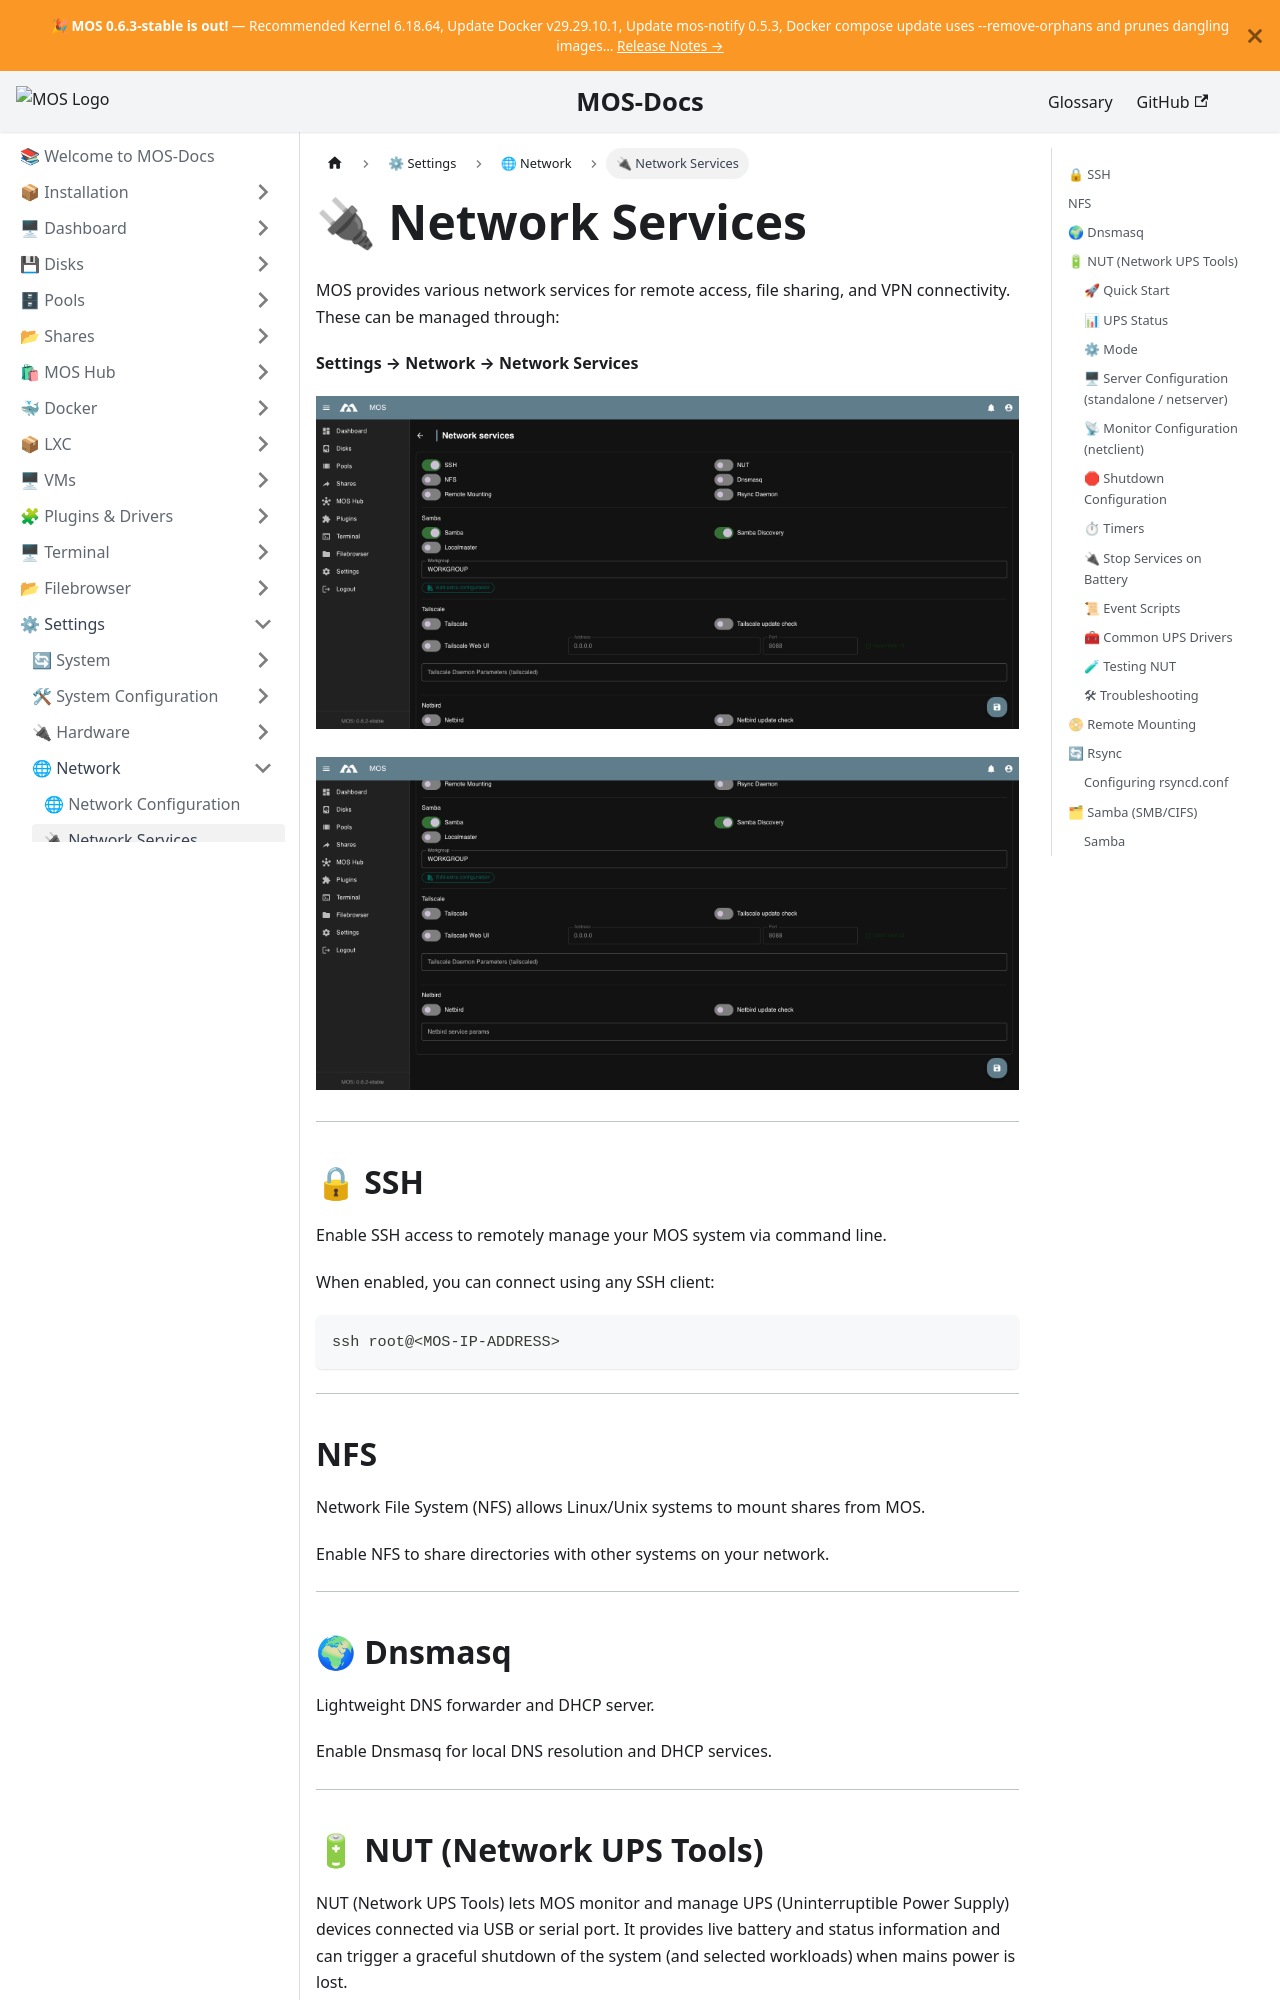

repository: mos-nas/mos-docs · page: docs/Settings/Network/Network-Services/index.html · generator: docusaurus

---
sidebar_label: 🔌 Network Services
sidebar_position: 3
description: "Enable network services in MOS: SSH, NFS, Samba, Rsync, Remote Mounting, Dnsmasq, NUT (UPS), Tailscale, and Netbird for remote access, file sharing, and VPN connectivity."
---

# 🔌 Network Services

MOS provides various network services for remote access, file sharing, and VPN connectivity. These can be managed through:

**Settings → Network → Network Services**

![Network Services](/img/network/Network_Services.png)

![Network Services (continued)](/img/network/Network_Services2.png)

---

## 🔒 SSH

Enable SSH access to remotely manage your MOS system via command line.

When enabled, you can connect using any SSH client:
```bash
ssh root@<MOS-IP-ADDRESS>
```

---

##  NFS

Network File System (NFS) allows Linux/Unix systems to mount shares from MOS.

Enable NFS to share directories with other systems on your network.

---

## 🌍 Dnsmasq

Lightweight DNS forwarder and DHCP server.

Enable Dnsmasq for local DNS resolution and DHCP services.

---
